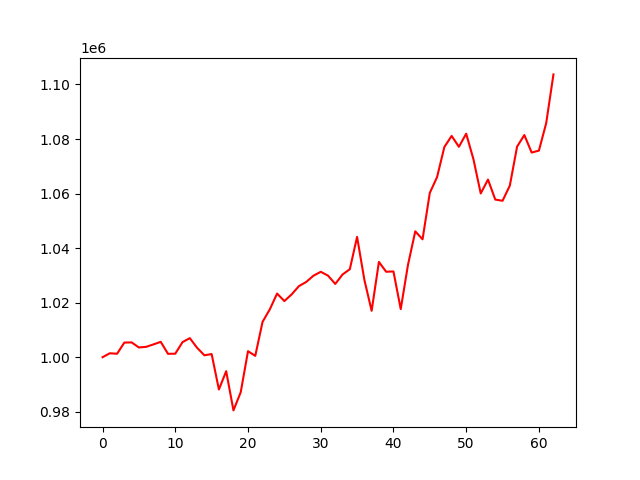

Values plotted in this chart, from the file beside it:
account_value, date, daily_return
1000000, 2021-01-04, 
1001448, 2021-01-05, 0.001448
1001272, 2021-01-06, -0.0001755
1005366, 2021-01-07, 0.004088
1005434, 2021-01-08, 6.750519271236932e-05
1003573, 2021-01-11, -0.001851
1003804, 2021-01-12, 0.0002299
1004703, 2021-01-13, 0.0008954
1005640, 2021-01-14, 0.000933
1001237, 2021-01-15, -0.004379
1001296, 2021-01-19, 5.969969907737571e-05
1005547, 2021-01-20, 0.004245
1006992, 2021-01-21, 0.001437
1003456, 2021-01-22, -0.003511
1000706, 2021-01-25, -0.002741
1001156, 2021-01-26, 0.0004503
988166, 2021-01-27, -0.01298
994882, 2021-01-28, 0.006797
980498, 2021-01-29, -0.01446
987171, 2021-02-01, 0.006805
1002206, 2021-02-02, 0.01523
1000500, 2021-02-03, -0.001703
1012958, 2021-02-04, 0.01245
1017555, 2021-02-05, 0.004538
1023342, 2021-02-08, 0.005687
1020587, 2021-02-09, -0.002692
1023034, 2021-02-10, 0.002397
1026059, 2021-02-11, 0.002957
1027586, 2021-02-12, 0.001489
1029885, 2021-02-16, 0.002237
1031317, 2021-02-17, 0.001391
1029921, 2021-02-18, -0.001354
1026871, 2021-02-19, -0.002962
1030329, 2021-02-22, 0.003367
1032265, 2021-02-23, 0.001879
1044124, 2021-02-24, 0.01149
1028386, 2021-02-25, -0.01507
1017012, 2021-02-26, -0.01106
1034943, 2021-03-01, 0.01763
1031330, 2021-03-02, -0.003491
1031454, 2021-03-03, 0.0001195
1017631, 2021-03-04, -0.0134
1033902, 2021-03-05, 0.01599
1046153, 2021-03-08, 0.01185
1043229, 2021-03-09, -0.002795
1060267, 2021-03-10, 0.01633
1066060, 2021-03-11, 0.005464
1077081, 2021-03-12, 0.01034
1081141, 2021-03-15, 0.00377
1077155, 2021-03-16, -0.003687
1081957, 2021-03-17, 0.004458
1072577, 2021-03-18, -0.008669
1060046, 2021-03-19, -0.01168
1065131, 2021-03-22, 0.004797
1057808, 2021-03-23, -0.006875
1057365, 2021-03-24, -0.0004188
1062911, 2021-03-25, 0.005245
1077225, 2021-03-26, 0.01347
1081465, 2021-03-29, 0.003936
1075042, 2021-03-30, -0.005939
... 3 more rows
